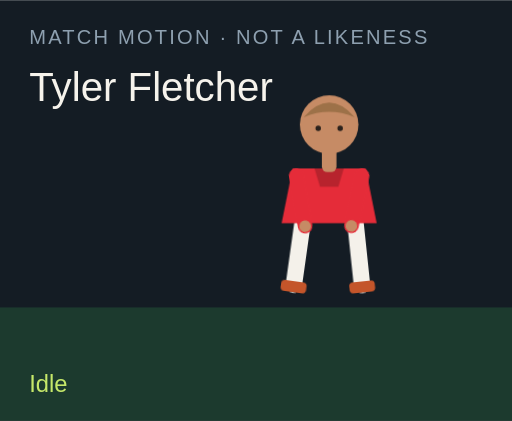
t = 0.00 s
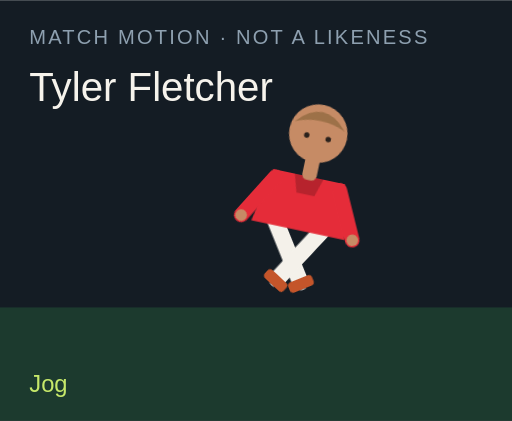
t = 1.50 s
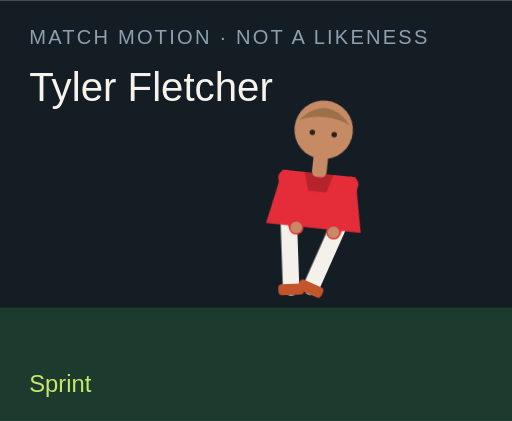
t = 3.00 s
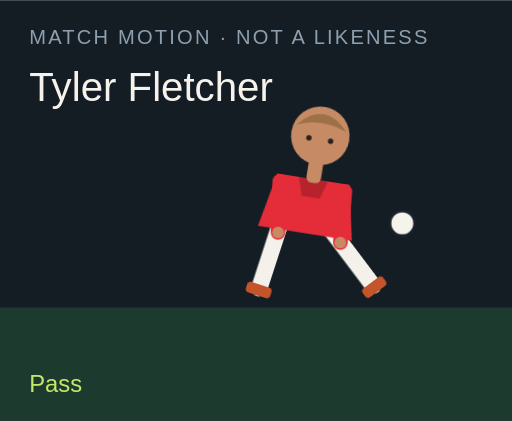
t = 4.50 s
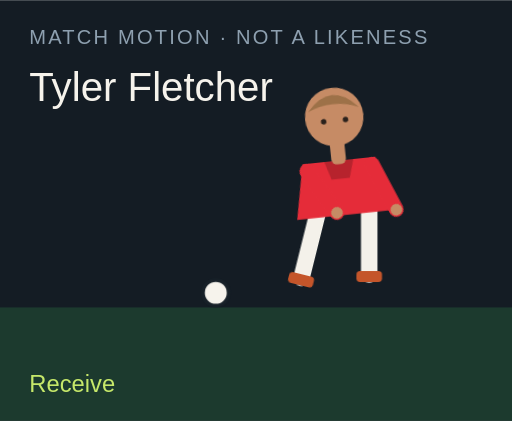
t = 6.00 s
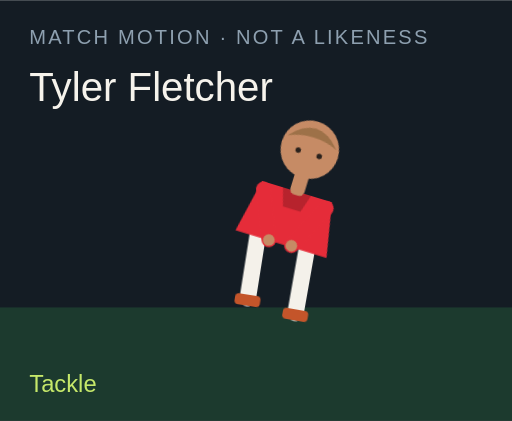
t = 7.50 s

The animated SVG that drew these frames (rendered in a browser with its animation timeline set to each time). Animation: 18 CSS @keyframes rules; one cycle of 9.00 s, repeats indefinitely.

<?xml version="1.0" encoding="UTF-8"?>
<svg xmlns="http://www.w3.org/2000/svg" viewBox="0 0 280 230" role="img">
  <style>@media (prefers-reduced-motion: reduce){animate,animateTransform{display:none}}</style>
  <rect width="280" height="230" fill="#141c24"/>
  <rect y="168" width="280" height="62" fill="#1c3a2e"/>
  <text x="16" y="24" fill="#8ea0b0" font-family="Arial,sans-serif" font-size="11" letter-spacing="1.2">MATCH MOTION · NOT A LIKENESS</text>
  <text x="16" y="55" fill="#f6f3ec" font-family="Impact,sans-serif" font-size="22">Tyler Fletcher</text>
  <circle r="7" fill="#f6f3ec" stroke="#172028" stroke-width="2" id="motion-20638" cx="150" cy="160" opacity="0">
    
    
    
  </circle>
  <g transform="translate(132 40)">
    <g id="motion-20660" transform="rotate(0 48 90)">
      
      <g id="motion-20662" transform="translate(0 0)">
        
        <g transform="translate(34 78)"><g id="motion-20664" transform="rotate(8)"><path d="M0 0 V38" stroke="#f4f1ea" stroke-width="9" stroke-linecap="round"/><rect x="-7" y="36" width="14" height="6" rx="2" fill="#c4552a"/></g></g>
        <g transform="translate(62 78)"><g id="motion-20666" transform="rotate(-6)"><path d="M0 0 V38" stroke="#f4f1ea" stroke-width="9" stroke-linecap="round"/><rect x="-7" y="36" width="14" height="6" rx="2" fill="#c4552a"/></g></g>
        <path d="M28 52 h40 l6 30 H22 Z" fill="#e52c39"/>
        <path d="M40 52 h16 l-3 10 H43 Z" fill="#000" opacity=".2"/>
        <g transform="translate(30 56)"><g id="motion-20668" transform="rotate(-10)"><path d="M0 0 V28" stroke="#e52c39" stroke-width="8" stroke-linecap="round"/><circle cx="0" cy="28" r="3.2" fill="#c68b65"/></g></g>
        <g transform="translate(66 56)"><g id="motion-20670" transform="rotate(12)"><path d="M0 0 V28" stroke="#e52c39" stroke-width="8" stroke-linecap="round"/><circle cx="0" cy="28" r="3.2" fill="#c68b65"/></g></g>
        <rect x="44" y="40" width="8" height="14" rx="3" fill="#c68b65"/>
        <circle cx="48" cy="28" r="16" fill="#c68b65"/>
        <path d="M34 24 Q48 8 62 24 Q48 18 34 24" fill="#9d7148"/>
        <circle cx="42" cy="30" r="1.5" fill="#2a211c"/><circle cx="54" cy="30" r="1.5" fill="#2a211c"/>
      </g>
    </g>
  </g>
  <text x="16" y="214" fill="#c6e86a" font-family="Arial,sans-serif" font-size="13" opacity="1" id="motion-20642">Idle</text><text x="16" y="214" fill="#c6e86a" font-family="Arial,sans-serif" font-size="13" opacity="0" id="motion-20644">Jog</text><text x="16" y="214" fill="#c6e86a" font-family="Arial,sans-serif" font-size="13" opacity="0" id="motion-20646">Sprint</text><text x="16" y="214" fill="#c6e86a" font-family="Arial,sans-serif" font-size="13" opacity="0" id="motion-20648">Dribble</text><text x="16" y="214" fill="#c6e86a" font-family="Arial,sans-serif" font-size="13" opacity="0" id="motion-20650">Pass</text><text x="16" y="214" fill="#c6e86a" font-family="Arial,sans-serif" font-size="13" opacity="0" id="motion-20652">Shoot</text><text x="16" y="214" fill="#c6e86a" font-family="Arial,sans-serif" font-size="13" opacity="0" id="motion-20654">Receive</text><text x="16" y="214" fill="#c6e86a" font-family="Arial,sans-serif" font-size="13" opacity="0" id="motion-20656">Tackle</text><text x="16" y="214" fill="#c6e86a" font-family="Arial,sans-serif" font-size="13" opacity="0" id="motion-20658">Arms wide</text>
<style>@keyframes track-20639{0%{cx:150px}11.1%{cx:156px}22.2%{cx:164px}33.300000000000004%{cx:142px}44.4%{cx:190px}55.60000000000001%{cx:250px}66.7%{cx:118px}77.8%{cx:150px}88.9%{cx:150px}100%{cx:150px}}@keyframes track-20640{0%{cy:160px}11.1%{cy:158px}22.2%{cy:154px}33.300000000000004%{cy:156px}44.4%{cy:148px}55.60000000000001%{cy:96px}66.7%{cy:160px}77.8%{cy:160px}88.9%{cy:160px}100%{cy:160px}}@keyframes track-20641{0%{opacity:0}11.1%{opacity:0}22.2%{opacity:0}33.300000000000004%{opacity:1}44.4%{opacity:1}55.60000000000001%{opacity:1}66.7%{opacity:1}77.8%{opacity:0}88.9%{opacity:0}100%{opacity:0}}@keyframes track-20643{0%{opacity:1}11.1%{opacity:0}22.2%{opacity:0}33.300000000000004%{opacity:0}44.4%{opacity:0}55.60000000000001%{opacity:0}66.7%{opacity:0}77.8%{opacity:0}88.9%{opacity:0}100%{opacity:1}}@keyframes track-20645{0%{opacity:0}11.1%{opacity:1}22.2%{opacity:0}33.300000000000004%{opacity:0}44.4%{opacity:0}55.60000000000001%{opacity:0}66.7%{opacity:0}77.8%{opacity:0}88.9%{opacity:0}100%{opacity:0}}@keyframes track-20647{0%{opacity:0}11.1%{opacity:0}22.2%{opacity:1}33.300000000000004%{opacity:0}44.4%{opacity:0}55.60000000000001%{opacity:0}66.7%{opacity:0}77.8%{opacity:0}88.9%{opacity:0}100%{opacity:0}}@keyframes track-20649{0%{opacity:0}11.1%{opacity:0}22.2%{opacity:0}33.300000000000004%{opacity:1}44.4%{opacity:0}55.60000000000001%{opacity:0}66.7%{opacity:0}77.8%{opacity:0}88.9%{opacity:0}100%{opacity:0}}@keyframes track-20651{0%{opacity:0}11.1%{opacity:0}22.2%{opacity:0}33.300000000000004%{opacity:0}44.4%{opacity:1}55.60000000000001%{opacity:0}66.7%{opacity:0}77.8%{opacity:0}88.9%{opacity:0}100%{opacity:0}}@keyframes track-20653{0%{opacity:0}11.1%{opacity:0}22.2%{opacity:0}33.300000000000004%{opacity:0}44.4%{opacity:0}55.60000000000001%{opacity:1}66.7%{opacity:0}77.8%{opacity:0}88.9%{opacity:0}100%{opacity:0}}@keyframes track-20655{0%{opacity:0}11.1%{opacity:0}22.2%{opacity:0}33.300000000000004%{opacity:0}44.4%{opacity:0}55.60000000000001%{opacity:0}66.7%{opacity:1}77.8%{opacity:0}88.9%{opacity:0}100%{opacity:0}}@keyframes track-20657{0%{opacity:0}11.1%{opacity:0}22.2%{opacity:0}33.300000000000004%{opacity:0}44.4%{opacity:0}55.60000000000001%{opacity:0}66.7%{opacity:0}77.8%{opacity:1}88.9%{opacity:0}100%{opacity:0}}@keyframes track-20659{0%{opacity:0}11.1%{opacity:0}22.2%{opacity:0}33.300000000000004%{opacity:0}44.4%{opacity:0}55.60000000000001%{opacity:0}66.7%{opacity:0}77.8%{opacity:0}88.9%{opacity:1}100%{opacity:0}}@keyframes track-20661{0%{transform:rotate(0deg)}11.1%{transform:rotate(8deg)}22.2%{transform:rotate(16deg)}33.300000000000004%{transform:rotate(6deg)}44.4%{transform:rotate(4deg)}55.60000000000001%{transform:rotate(14deg)}66.7%{transform:rotate(-6deg)}77.8%{transform:rotate(34deg)}88.9%{transform:rotate(0deg)}100%{transform:rotate(0deg)}}@keyframes track-20663{0%{transform:translate(0px,0px)}11.1%{transform:translate(0px,-3px)}22.2%{transform:translate(0px,-6px)}33.300000000000004%{transform:translate(0px,-2px)}44.4%{transform:translate(0px,2px)}55.60000000000001%{transform:translate(0px,-4px)}66.7%{transform:translate(0px,1px)}77.8%{transform:translate(0px,10px)}88.9%{transform:translate(0px,-8px)}100%{transform:translate(0px,0px)}}@keyframes track-20665{0%{transform:rotate(8deg)}11.1%{transform:rotate(-26deg)}22.2%{transform:rotate(-42deg)}33.300000000000004%{transform:rotate(-8deg)}44.4%{transform:rotate(6deg)}55.60000000000001%{transform:rotate(12deg)}66.7%{transform:rotate(20deg)}77.8%{transform:rotate(-8deg)}88.9%{transform:rotate(-8deg)}100%{transform:rotate(8deg)}}@keyframes track-20667{0%{transform:rotate(-6deg)}11.1%{transform:rotate(24deg)}22.2%{transform:rotate(38deg)}33.300000000000004%{transform:rotate(18deg)}44.4%{transform:rotate(-38deg)}55.60000000000001%{transform:rotate(-54deg)}66.7%{transform:rotate(6deg)}77.8%{transform:rotate(-22deg)}88.9%{transform:rotate(8deg)}100%{transform:rotate(-6deg)}}@keyframes track-20669{0%{transform:rotate(-10deg)}11.1%{transform:rotate(24deg)}22.2%{transform:rotate(36deg)}33.300000000000004%{transform:rotate(-18deg)}44.4%{transform:rotate(10deg)}55.60000000000001%{transform:rotate(-24deg)}66.7%{transform:rotate(-30deg)}77.8%{transform:rotate(12deg)}88.9%{transform:rotate(-58deg)}100%{transform:rotate(-10deg)}}@keyframes track-20671{0%{transform:rotate(12deg)}11.1%{transform:rotate(-20deg)}22.2%{transform:rotate(-32deg)}33.300000000000004%{transform:rotate(14deg)}44.4%{transform:rotate(-26deg)}55.60000000000001%{transform:rotate(18deg)}66.7%{transform:rotate(-22deg)}77.8%{transform:rotate(-6deg)}88.9%{transform:rotate(58deg)}100%{transform:rotate(12deg)}}@media(prefers-reduced-motion:no-preference){#motion-20638{animation:track-20639 9s linear infinite both,track-20640 9s linear infinite both,track-20641 9s steps(1,end) infinite both}#motion-20642{animation:track-20643 9s steps(1,end) infinite both}#motion-20644{animation:track-20645 9s steps(1,end) infinite both}#motion-20646{animation:track-20647 9s steps(1,end) infinite both}#motion-20648{animation:track-20649 9s steps(1,end) infinite both}#motion-20650{animation:track-20651 9s steps(1,end) infinite both}#motion-20652{animation:track-20653 9s steps(1,end) infinite both}#motion-20654{animation:track-20655 9s steps(1,end) infinite both}#motion-20656{animation:track-20657 9s steps(1,end) infinite both}#motion-20658{animation:track-20659 9s steps(1,end) infinite both}#motion-20660{animation:track-20661 9s linear infinite both}#motion-20662{animation:track-20663 9s linear infinite both}#motion-20664{animation:track-20665 9s linear infinite both}#motion-20666{animation:track-20667 9s linear infinite both}#motion-20668{animation:track-20669 9s linear infinite both}#motion-20670{animation:track-20671 9s linear infinite both}}</style></svg>
